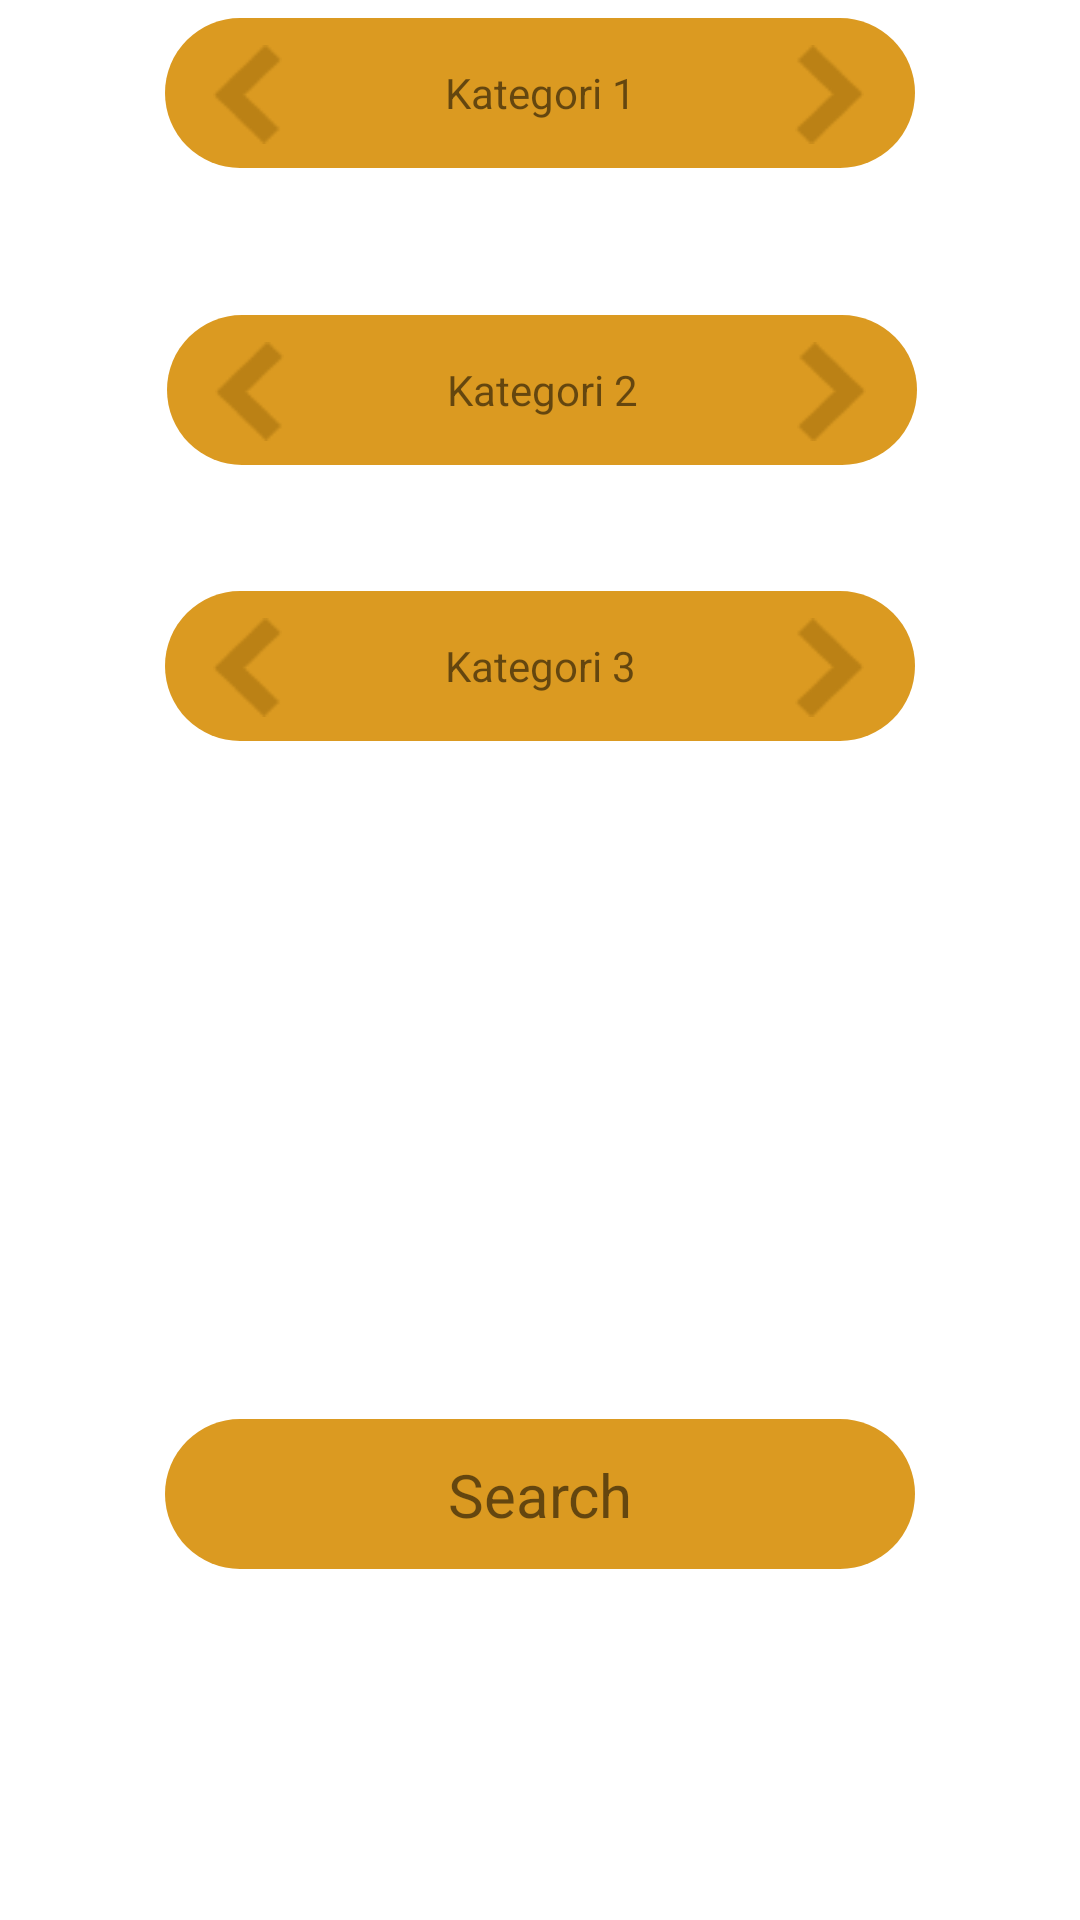

Android layout source for this screen:
<!-- AndroidManifest.xml: application theme Theme.ProjectProtel -->
<!-- res/layout/fragment_search.xml -->
<?xml version="1.0" encoding="utf-8"?>
<androidx.constraintlayout.widget.ConstraintLayout
    xmlns:android="http://schemas.android.com/apk/res/android"
    xmlns:app="http://schemas.android.com/apk/res-auto"
    xmlns:tools="http://schemas.android.com/tools"
    android:orientation="vertical"
    android:layout_width="match_parent"
    android:layout_height="match_parent"
    android:id="@+id/search"
    tools:context=".ui.search.SearchFragment">

    <TextView
        android:id="@+id/textView"
        android:layout_width="match_parent"
        android:layout_height="wrap_content"
        android:layout_marginTop="32dp"
        android:layout_marginBottom="667dp"
        android:text="@string/category"
        android:textAlignment="center"
        android:textSize="20sp"
        app:layout_constraintBottom_toBottomOf="parent"
        app:layout_constraintEnd_toEndOf="parent"
        app:layout_constraintStart_toStartOf="parent"
        app:layout_constraintTop_toTopOf="parent" />

    <androidx.constraintlayout.widget.ConstraintLayout
        android:layout_width="250dp"
        android:layout_height="50dp"
        android:layout_marginStart="80dp"
        android:layout_marginTop="26dp"
        android:layout_marginEnd="80dp"
        android:layout_marginBottom="593dp"
        android:background="@drawable/category_box"
        app:layout_constraintBottom_toBottomOf="parent"
        app:layout_constraintEnd_toEndOf="parent"
        app:layout_constraintStart_toStartOf="parent"
        app:layout_constraintTop_toBottomOf="@+id/textView">

        <TextView
            android:id="@+id/kategori1"
            android:layout_width="match_parent"
            android:layout_height="match_parent"
            android:text="Kategori 1"
            android:gravity="center" />

        <ImageButton
            android:id="@+id/kategori1kiri"
            android:layout_width="23dp"
            android:layout_height="33dp"
            android:layout_marginStart="16dp"
            android:layout_marginTop="9dp"
            android:layout_marginEnd="171dp"
            android:layout_marginBottom="8dp"
            android:background="@drawable/left_arrow"
            app:layout_constraintBottom_toBottomOf="parent"
            app:layout_constraintStart_toStartOf="parent"
            app:layout_constraintTop_toTopOf="parent" />

        <ImageButton
            android:id="@+id/kategori1kanan"
            android:layout_width="23dp"
            android:layout_height="33dp"
            android:layout_marginTop="9dp"
            android:layout_marginEnd="17dp"
            android:layout_marginBottom="8dp"
            android:background="@drawable/right_arrow"
            app:layout_constraintBottom_toBottomOf="parent"
            app:layout_constraintEnd_toEndOf="parent"
            app:layout_constraintTop_toTopOf="parent" />

    </androidx.constraintlayout.widget.ConstraintLayout>

    <androidx.constraintlayout.widget.ConstraintLayout
        android:layout_width="250dp"
        android:layout_height="50dp"
        android:layout_marginStart="80dp"
        android:layout_marginTop="116dp"
        android:layout_marginEnd="80dp"
        android:layout_marginBottom="42dp"
        android:background="@drawable/category_box"
        app:layout_constraintBottom_toTopOf="@+id/constraintLayout3"
        app:layout_constraintEnd_toEndOf="parent"
        app:layout_constraintHorizontal_bias="0.49"
        app:layout_constraintStart_toStartOf="parent"
        app:layout_constraintTop_toBottomOf="@+id/textView">

        <TextView
            android:id="@+id/kategori2"
            android:layout_width="match_parent"
            android:layout_height="match_parent"
            android:text="Kategori 2"
            android:gravity="center" />

        <ImageButton
            android:id="@+id/kategori2kiri"
            android:layout_width="23dp"
            android:layout_height="33dp"
            android:layout_marginStart="16dp"
            android:layout_marginTop="9dp"
            android:layout_marginEnd="171dp"
            android:layout_marginBottom="8dp"
            android:background="@drawable/left_arrow"
            app:layout_constraintBottom_toBottomOf="parent"
            app:layout_constraintStart_toStartOf="parent"
            app:layout_constraintTop_toTopOf="parent" />

        <ImageButton
            android:id="@+id/kategori2kanan"
            android:layout_width="23dp"
            android:layout_height="33dp"
            android:layout_marginTop="9dp"
            android:layout_marginEnd="17dp"
            android:layout_marginBottom="8dp"
            android:background="@drawable/right_arrow"
            app:layout_constraintBottom_toBottomOf="parent"
            app:layout_constraintEnd_toEndOf="parent"
            app:layout_constraintTop_toTopOf="parent" />

    </androidx.constraintlayout.widget.ConstraintLayout>


    <androidx.constraintlayout.widget.ConstraintLayout
        android:id="@+id/constraintLayout3"
        android:layout_width="250dp"
        android:layout_height="50dp"
        android:layout_marginStart="80dp"
        android:layout_marginTop="208dp"
        android:layout_marginEnd="80dp"
        android:layout_marginBottom="226dp"
        android:background="@drawable/category_box"
        app:layout_constraintBottom_toTopOf="@+id/searchbutton"
        app:layout_constraintEnd_toEndOf="parent"
        app:layout_constraintStart_toStartOf="parent"
        app:layout_constraintTop_toBottomOf="@+id/textView">

        <TextView
            android:id="@+id/kategori3"
            android:layout_width="match_parent"
            android:layout_height="match_parent"
            android:text="Kategori 3"
            android:gravity="center" />

        <ImageButton
            android:id="@+id/kategori3kiri"
            android:layout_width="23dp"
            android:layout_height="33dp"
            android:layout_marginStart="16dp"
            android:layout_marginTop="9dp"
            android:layout_marginEnd="171dp"
            android:layout_marginBottom="8dp"
            android:background="@drawable/left_arrow"
            app:layout_constraintBottom_toBottomOf="parent"
            app:layout_constraintStart_toStartOf="parent"
            app:layout_constraintTop_toTopOf="parent" />

        <ImageButton
            android:id="@+id/kategori3kanan"
            android:layout_width="23dp"
            android:layout_height="33dp"
            android:layout_marginTop="9dp"
            android:layout_marginEnd="17dp"
            android:layout_marginBottom="8dp"
            android:background="@drawable/right_arrow"
            app:layout_constraintBottom_toBottomOf="parent"
            app:layout_constraintEnd_toEndOf="parent"
            app:layout_constraintTop_toTopOf="parent" />

    </androidx.constraintlayout.widget.ConstraintLayout>

    <androidx.constraintlayout.widget.ConstraintLayout
        android:id="@+id/searchbutton"
        android:layout_width="250dp"
        android:layout_height="50dp"
        android:layout_marginStart="80dp"
        android:layout_marginTop="484dp"
        android:layout_marginEnd="80dp"
        android:background="@drawable/category_box"
        app:layout_constraintEnd_toEndOf="parent"
        app:layout_constraintStart_toStartOf="parent"
        app:layout_constraintTop_toBottomOf="@+id/textView">

        <TextView
            android:id="@+id/search_btn"
            android:layout_width="wrap_content"
            android:layout_height="wrap_content"
            android:text="Search"
            android:textSize="20sp"
            app:layout_constraintBottom_toBottomOf="parent"
            app:layout_constraintEnd_toEndOf="parent"
            app:layout_constraintStart_toStartOf="parent"
            app:layout_constraintTop_toTopOf="parent" />

    </androidx.constraintlayout.widget.ConstraintLayout>


</androidx.constraintlayout.widget.ConstraintLayout>
<!-- resources referenced by this layout -->
<resources>
  <!-- drawable category_box (drawable) -->
  <?xml version="1.0" encoding="utf-8"?>
  <selector xmlns:android="http://schemas.android.com/apk/res/android">
      <item>
          <shape android:shape="rectangle">
              <solid android:color="@color/nav_color"/>
              <corners android:radius="30dp"/>
              <stroke android:color="@color/brown_1"/>
          </shape>
      </item>
  
  </selector>
  <!-- drawable left_arrow: png bitmap (drawable, 732 bytes) -->
  <!-- drawable right_arrow: png bitmap (drawable, 733 bytes) -->
  <string name="category">Category</string>
  <style name="Theme.ProjectProtel" parent="Theme.MaterialComponents.DayNight.DarkActionBar">
          
          <item name="colorPrimary">@color/brown_1</item>
          <item name="colorPrimaryVariant">@color/white</item>
          <item name="colorOnPrimary">@color/white</item>
          
          <item name="colorSecondary">@color/teal_200</item>
          <item name="colorSecondaryVariant">@color/teal_700</item>
          <item name="colorOnSecondary">@color/black</item>
          
          <item name="android:statusBarColor" tools:targetApi="l">?attr/colorPrimaryVariant</item>
          
      </style>
  <color name="nav_color">#DB9A21</color>
  <color name="brown_1">#B87B09</color>
  <color name="white">#FFFFFFFF</color>
  <color name="teal_200">#FF03DAC5</color>
  <color name="teal_700">#FF018786</color>
  <color name="black">#FF000000</color>
</resources>
